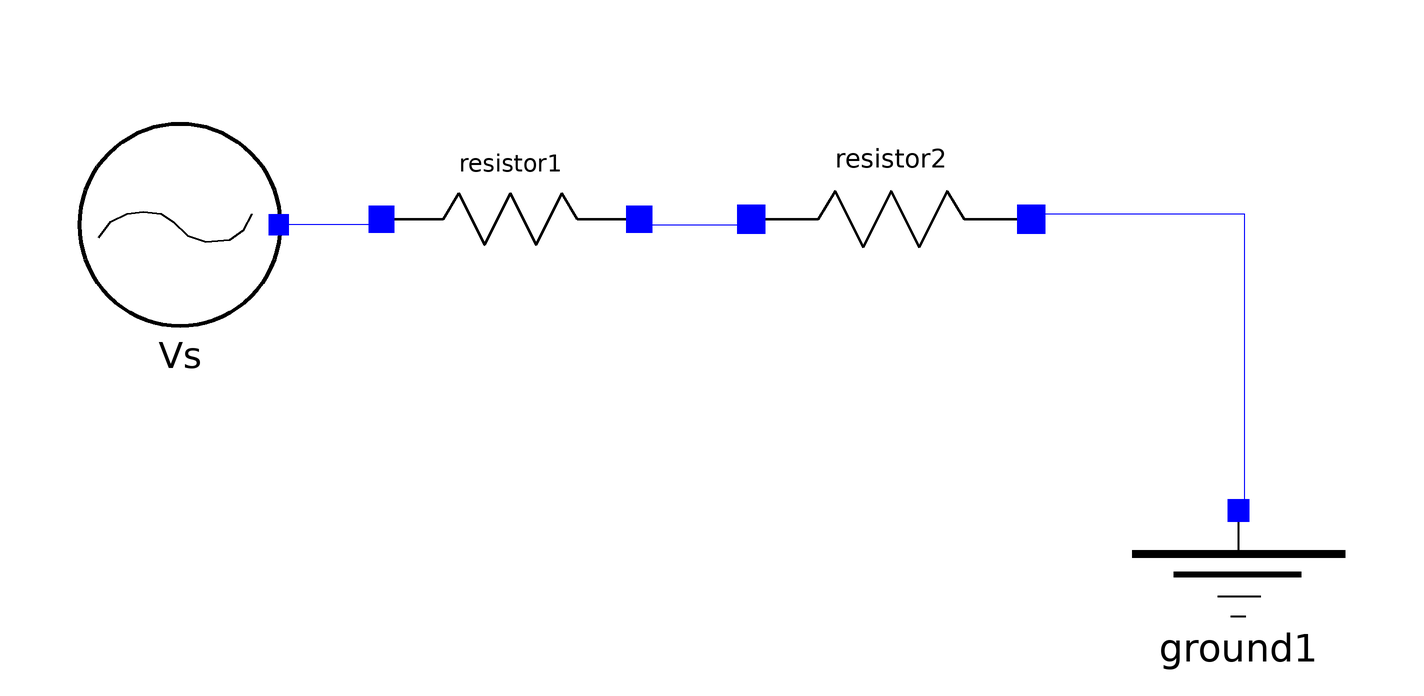

This picture is the connection diagram that the Modelica source below describes through its graphical annotations.

model testResistance
          HVDC_LCC.BasicElements.Electrical.Phasor.VoltageSource Vs(Vang = 0) annotation(
            Placement(visible = true, transformation(origin = {-114, 0}, extent = {{-18, -18}, {18, 18}}, rotation = 0)));
          HVDC_LCC.BasicElements.Electrical.Phasor.Resistor resistor1 annotation(
            Placement(visible = true, transformation(origin = {-55, 1}, extent = {{-23, -23}, {23, 23}}, rotation = 0)));
          HVDC_LCC.BasicElements.Electrical.Phasor.Ground ground1 annotation(
            Placement(visible = true, transformation(origin = {75, -51}, extent = {{-19, -19}, {19, 19}}, rotation = 0)));
          HVDC_LCC.BasicElements.Electrical.Phasor.Resistor resistor2 annotation(
            Placement(visible = true, transformation(origin = {13, 1}, extent = {{-25, -25}, {25, 25}}, rotation = 0)));
        equation
          connect(resistor2.negativePin, ground1.pin) annotation(
            Line(points = {{38, 2}, {76, 2}, {76, -50}, {76, -50}}, color = {0, 0, 255}));
          connect(resistor1.negativePin, resistor2.positivePin) annotation(
            Line(points = {{-32, 0}, {-12, 0}, {-12, 2}, {-12, 2}}, color = {0, 0, 255}));
          connect(resistor1.positivePin, Vs.pin) annotation(
            Line(points = {{-78, 0}, {-96, 0}, {-96, 0}, {-96, 0}}, color = {0, 0, 255}));
        end testResistance;